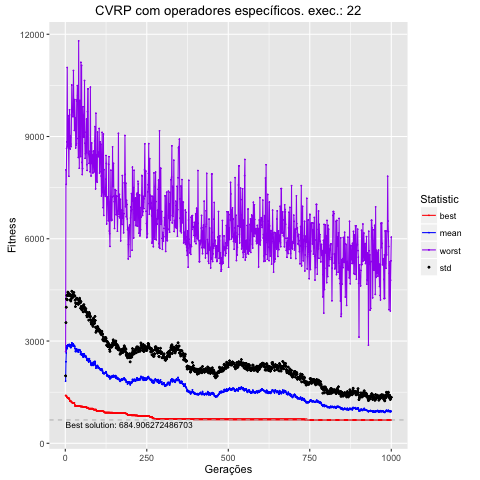

The data file committed next to this chart (first rows):
, Total, Media, DesvPad, Minimo, Maximo
1, 1824125, 1824, 153.7, 1399, 2688
2, 2390345, 2390, 1149, 1399, 8019
3, 2651375, 2651, 1340, 1399, 7597
4, 2802166, 2802, 1433, 1385, 8652
5, 2856494, 2856, 1486, 1349, 8841
6, 2779133, 2779, 1432, 1343, 11025
7, 2834481, 2834, 1500, 1343, 8703
8, 2884887, 2885, 1550, 1328, 9512
9, 2871836, 2872, 1539, 1328, 9612
10, 2866936, 2867, 1485, 1327, 8678
11, 2873932, 2874, 1469, 1327, 7834
12, 2902471, 2902, 1475, 1292, 9158
13, 2853869, 2854, 1478, 1292, 9784
14, 2890190, 2890, 1476, 1242, 9031
15, 2828929, 2829, 1377, 1242, 8635
16, 2876846, 2877, 1444, 1232, 8978
17, 2803664, 2804, 1372, 1232, 8779
18, 2817829, 2818, 1414, 1232, 8706
19, 2875348, 2875, 1457, 1202, 9635
20, 2949175, 2949, 1511, 1202, 10511
21, 2867611, 2868, 1413, 1202, 9790
22, 2886718, 2887, 1467, 1185, 9790
23, 2860894, 2861, 1418, 1184, 9586
24, 2917299, 2917, 1468, 1184, 9586
25, 2855284, 2855, 1465, 1184, 10936
26, 2881561, 2882, 1544, 1184, 10050
27, 2868683, 2869, 1472, 1184, 10018
28, 2840561, 2841, 1482, 1184, 9179
29, 2849060, 2849, 1477, 1135, 10083
30, 2781843, 2782, 1418, 1093, 9552
31, 2691584, 2692, 1318, 1093, 9511
32, 2705103, 2705, 1413, 1093, 8663
33, 2691243, 2691, 1406, 1093, 8748
34, 2760689, 2761, 1474, 1093, 8790
35, 2765008, 2765, 1494, 1093, 10037
36, 2735159, 2735, 1505, 1093, 10074
37, 2712817, 2713, 1380, 1093, 10493
38, 2717299, 2717, 1384, 1093, 10196
39, 2692840, 2693, 1418, 1093, 8940
40, 2672272, 2672, 1404, 1093, 8385
41, 2724373, 2724, 1476, 1093, 11804
42, 2749495, 2749, 1431, 1093, 9654
43, 2737383, 2737, 1420, 1087, 8069
44, 2741799, 2742, 1513, 1087, 9843
45, 2728644, 2729, 1462, 1086, 10062
46, 2677863, 2678, 1441, 1082, 9080
47, 2607151, 2607, 1354, 1080, 8412
48, 2680543, 2681, 1475, 1080, 11177
49, 2613374, 2613, 1404, 1080, 9821
50, 2603493, 2603, 1345, 1080, 11088
51, 2585900, 2586, 1328, 1075, 8241
52, 2621830, 2622, 1347, 1075, 7885
53, 2589927, 2590, 1396, 1075, 8060
54, 2555383, 2555, 1406, 1075, 9874
55, 2526182, 2526, 1330, 1073, 9620
56, 2617839, 2618, 1427, 1065, 9079
57, 2627736, 2628, 1439, 1065, 8976
58, 2585535, 2586, 1404, 1065, 9070
59, 2549337, 2549, 1389, 1065, 10642
60, 2581510, 2582, 1399, 1065, 8802
... 940 more rows
